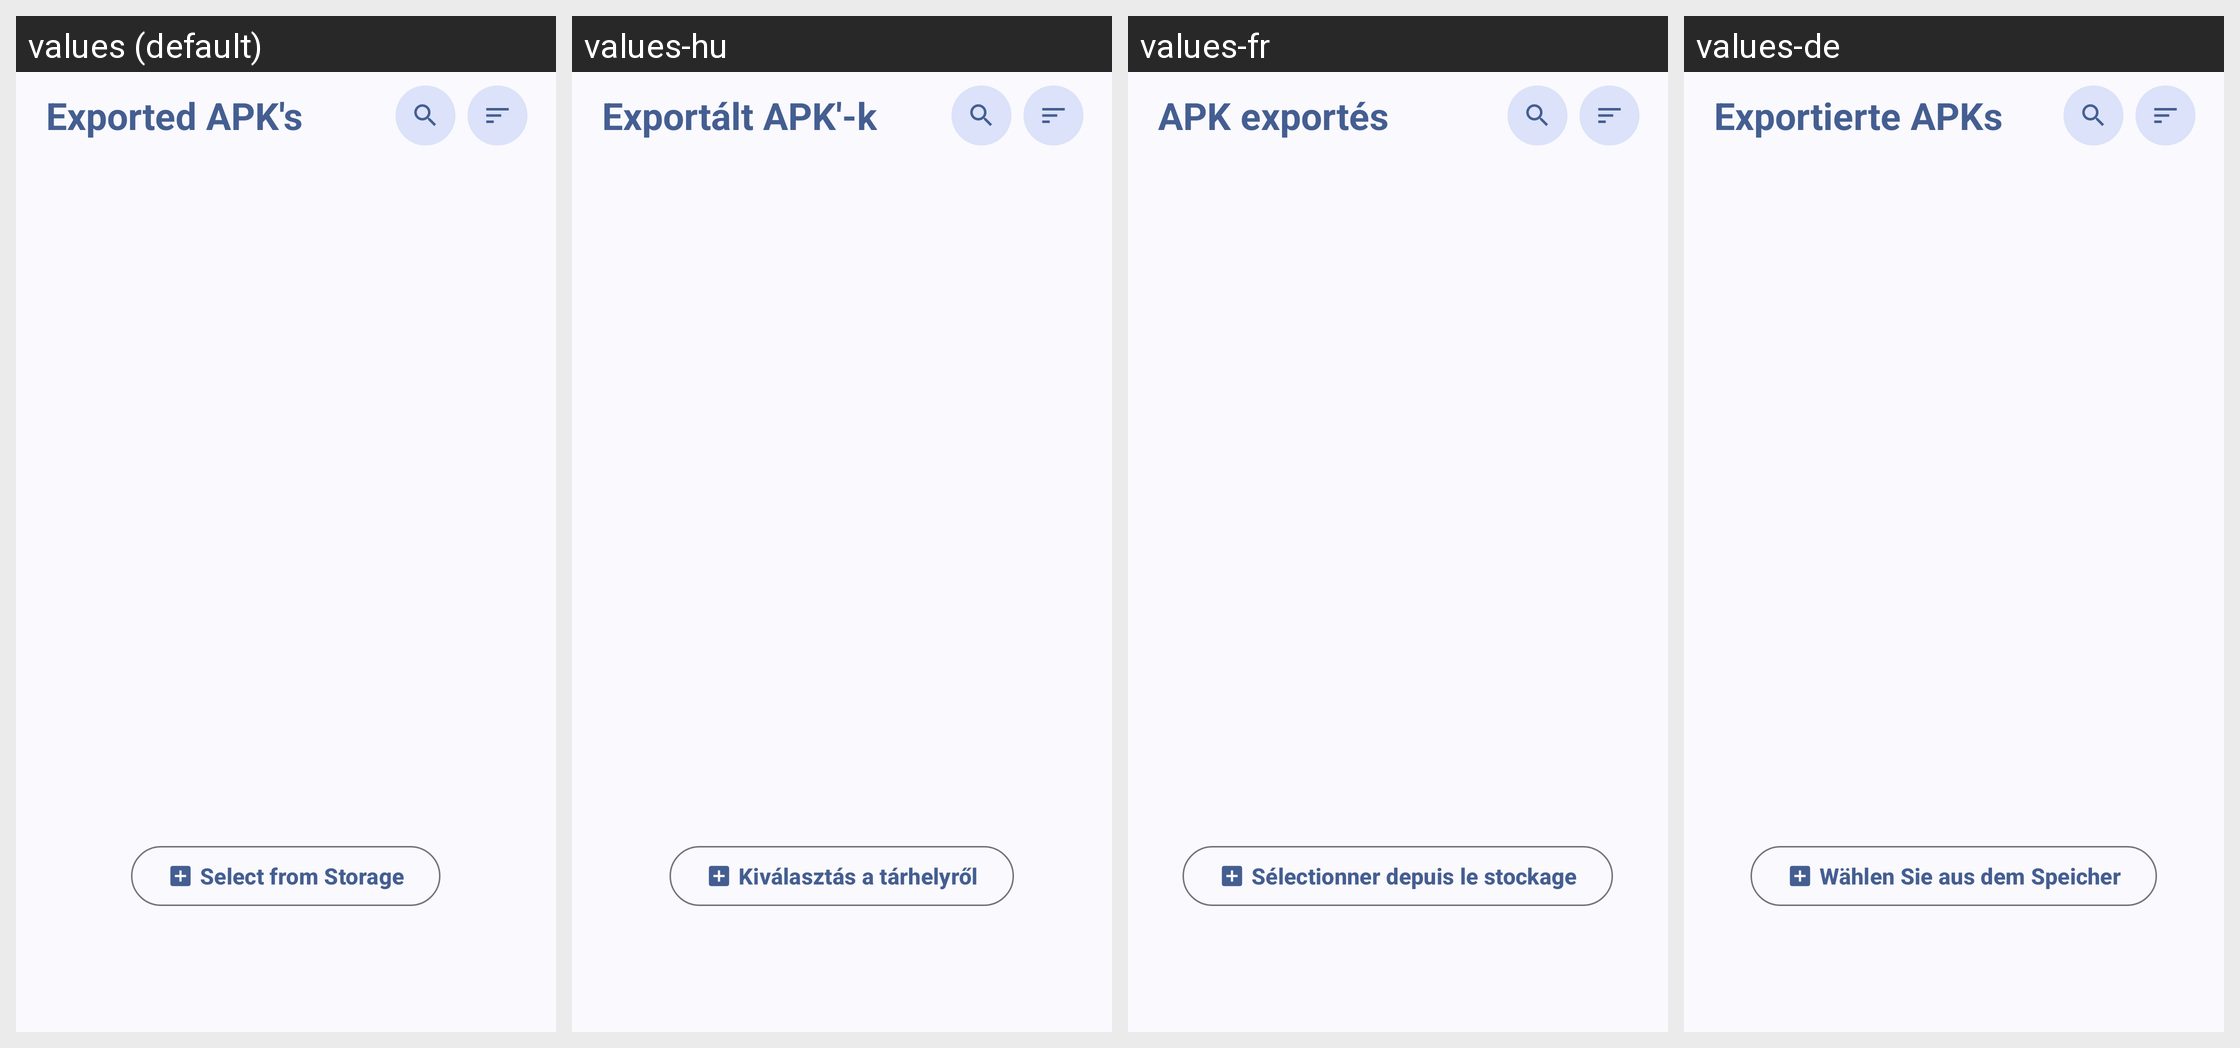

Strings drawn on this Android screen and how each of the app's shown locales translates them:
Android screen res/layout/fragment_apks.xml rendered under 4 locales, left to right: values (default), values-hu, values-fr, values-de. Device: Nexus 5 (rendered at 1080×1920; each locale shown at half size, 540×960, under a caption strip naming it); theme AppTheme.
Other locales in the repository, not shown: values-ar, values-ar-rAE, values-ar-rSA, values-cs, values-el, values-es, values-fr-rBE, values-hi, values-in, values-lt, values-pl, values-pt-rBR, values-pt-rPT, values-ru, values-th, values-tr-rTR, values-uk, values-vi, values-zh-rCN.
Strings drawn on this screen, with the default value and each locale's value (text and hints the layout hard-codes, and strings that could not be matched under every locale, appear in the picture but are not listed):

apps_exported
  values: Exported APK's
  values-hu: Exportált APK'-k
  values-fr: APK exportés
  values-de: Exportierte APKs

select_storage
  values: Select from Storage
  values-hu: Kiválasztás a tárhelyről
  values-fr: Sélectionner depuis le stockage
  values-de: Wählen Sie aus dem Speicher
